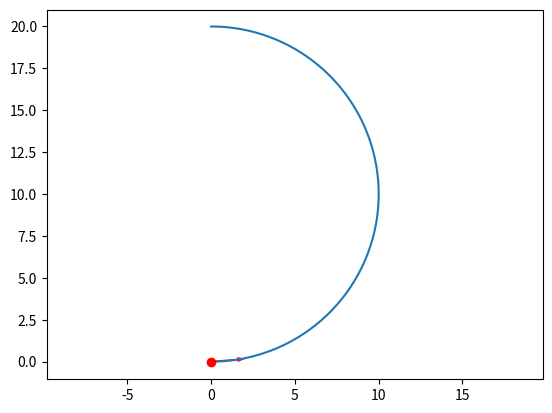

Write the Python code that produced this figure.
import numpy as np
import matplotlib.pyplot as plt


def write_points_file(output_filename, x_points, y_points, num_decimals=4):
    point_tuples = zip(x_points, y_points)
    with open(output_filename, 'w') as f:
        for point in point_tuples:
            f.write(f'{round(point[0], num_decimals)},{round(point[1], num_decimals)}\n')


def plot_points(x_points, y_points, show_start=True):
    plt.axis('equal')
    plt.plot(x_points, y_points)
    if show_start:
        plt.plot(x_points[0], y_points[0], 'ro')
        plt.arrow(x=x_points[0], y=y_points[0], dx=x_points[int(len(x_points) * 0.05)]-x_points[0],
                  dy=y_points[int(len(y_points) * 0.05)]-y_points[0], facecolor='red', edgecolor='none', width=0.1)
    plt.show()


def straight_line_path(output_filename, line_length, angle=0, num_points=1000, plot=False):
    """
    angle is angle from straight line forward in y direction. that is why sin is used for x and cos is used for y
    """
    x_i, y_i = 0, 0
    x_f = line_length * np.sin(angle)
    y_f = line_length * np.cos(angle)
    x_points = np.linspace(x_i, x_f, num=num_points)
    y_points = np.linspace(y_i, y_f, num=num_points)
    write_points_file(output_filename, x_points, y_points)
    if plot:
        plot_points(x_points, y_points)


def sin_wave_path(output_filename, line_length, left_first=False, amplitude=1, stretch_factor=1.0, num_points=1000,
                  plot=False):
    y_points = np.linspace(0, line_length, num=num_points)
    x_points = np.sin(y_points * (1/stretch_factor)) * amplitude
    if left_first:
        x_points = -1 * x_points
    write_points_file(output_filename, x_points, y_points)
    if plot:
        plot_points(x_points, y_points)


def circle_path(output_filename, radius, left_first=True, fraction_of_circle=1.0, x_transform=0, num_points=1000,
                plot=False):
    transformed_fraction = (fraction_of_circle * 2 + 0.5) / 2.5  # get right fraction based on pi/2 to 5pi/2 range
    theta = np.linspace(np.pi/2, 5/2 * np.pi * transformed_fraction, num=num_points)
    direction = (1 if left_first else -1)
    x_points = radius * np.cos(theta) * direction + x_transform
    y_points = (radius * np.sin(theta) - radius) * -1
    write_points_file(output_filename, x_points, y_points)
    if plot:
        plot_points(x_points, y_points)


# straight_line_path("line.txt", 10, angle=20, plot=True)
# sin_wave_path("sin.txt", 10, left_first=False, amplitude=2, stretch_factor=1/5, plot=True)
circle_path("circle.txt", 10, fraction_of_circle=0.5, x_transform=0, num_points=100, plot=True, left_first=False)
